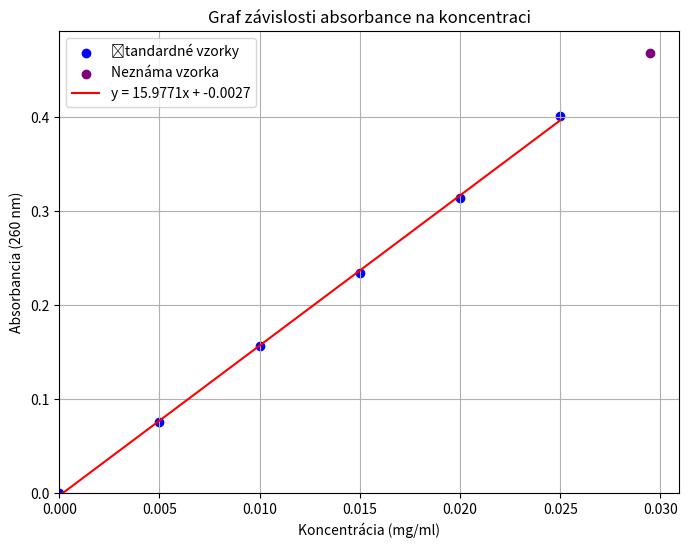

The script that saved this image:
import matplotlib.pyplot as plt
import numpy as np
from scipy.stats import linregress

def naplat(cislo, pocet_platnych_cislic):
    if cislo == 0:
        return 0  # Ak je číslo nula, vrátiť nulu
    return np.around(cislo, -int(np.floor(np.log10(abs(cislo))) - (pocet_platnych_cislic - 1)))



# ÚLOHA 1

#Zoznamy dát
objemy_zř_st_DNA = {
    'v1': 0.0,
    'v2': 0.5,
    'v3': 1.0,
    'v4': 1.5,
    'v5': 2.0,
    'v6': 2.5
}

objemy_fyzio_r = {
    'v1': 2.5,
    'v2': 2.0,
    'v3': 1.5,
    'v4': 1.0,
    'v5': 0.5,
    'v6': 0.0
}

absorbance_st_DNA = {
    'A1': 0.000,
    'A2': 0.076,
    'A3': 0.157,
    'A4': 0.234,
    'A5': 0.314,
    'A6': 0.401
}

# Absorbancia neznámeho vzorku DNA
absorbance_neznámé_DNA = 0.468

# Koncentrácia DNA v zř st DNA
koncentracia_st_DNA = 0.025  # mg/ml

# Funkcia na výpočet koncentrácií DNA
def vypocitaj_koncentracie(objemy_zř_st_DNA, objemy_fyzio_r, koncentracia_st_DNA):
    koncentracie = {}
    for key in objemy_zř_st_DNA:
        # Spočítať celkový objem (zř st DNA + fyzio roztok)
        total_volume = objemy_zř_st_DNA[key] + objemy_fyzio_r[key]
        # Vypočítať koncentráciu DNA v danom roztoku
        if total_volume > 0:
            koncentracia = (objemy_zř_st_DNA[key] * koncentracia_st_DNA) / total_volume
        else:
            koncentracia = 0  # Ak je celkový objem 0, koncentrácia je tiež 0
        koncentracie[key] = koncentracia
    return koncentracie
# Výpočet koncentrácií pre štandardné roztoky (in a variable)
koncentracie = vypocitaj_koncentracie(objemy_zř_st_DNA, objemy_fyzio_r, koncentracia_st_DNA)

# Prevod koncentrácií na list a zodpovedajúcich absorbancií
koncentracie_list = list(koncentracie.values())
absorbance_list = list(absorbance_st_DNA.values())

# Funkcia pre vytvorenie kalibračnej krivky a určenie koncentrácie neznámeho vzorku
def kalibracna_krivka(koncentracie_list, absorbance_list, absorbance_neznámé_DNA):
    # Lineárna regresia
    slope, intercept, r_value, p_value, std_err = linregress(koncentracie_list, absorbance_list)
    
    # Zobrazenie rovnice kalibračnej krivky
    print(f'Rovnica kalibračnej krivky: y = {slope:.4f}x + {intercept:.4f}')
    
    # Určenie koncentrácie neznámeho vzorku na základe absorbancie
    koncentracia_neznámeho_zř = (absorbance_neznámé_DNA - intercept) / slope
    absorpčný_koeficient = absorbance_neznámé_DNA / koncentracia_neznámeho_zř
    koncentracia_neznámeho = koncentracia_neznámeho_zř * 40
    print(f'Koncentrácia neznámeho vzorku DNA: {naplat(koncentracia_neznámeho,3)} mg/ml')

    # Porovnanie so známymi hodnotami absorpčných koeficientov
    absorbance_ds_DNA = 0.5  # ml.mg-1.cm-1 pre ds-DNA
    absorbance_ss_DNA = 0.6  # ml.mg-1.cm-1 pre ss-DNA
    hranice = absorbance_ds_DNA + ((absorbance_ss_DNA-absorbance_ds_DNA)/2)
    
    # Porovnanie vypočítaného koeficientu so známymi hodnotami
    if absorbance_neznámé_DNA < hranice:
        print(f'Vzorka obsahuje nativnú DNA (ds-DNA)')
    elif hranice < absorbance_neznámé_DNA:
        print(f'Vzorka obsahuje denaturovanú DNA (ss-DNA)')

    print(f'Absorpčný koeficient: {naplat(absorpčný_koeficient,3)} ml.mg-1.cm-1')

    # Graf kalibračnej krivky
    plt.figure(figsize=(8, 6))
    plt.scatter(koncentracie_list, absorbance_list, color='blue', label='Štandardné vzorky')
        
    # Vyznačenie neznámeho bodu na grafe
    plt.scatter(koncentracia_neznámeho_zř, absorbance_neznámé_DNA, color='purple', label='Neznáma vzorka', zorder=5)
    
    # Rovnica priamky
    x_vals = np.linspace(0, max(koncentracie_list), 100)
    y_vals = slope * x_vals + intercept
    plt.plot(x_vals, y_vals, color='red', label=f'y = {slope:.4f}x + {intercept:.4f}')

    # Pridanie názvov a legendy
    plt.title('Graf závislosti absorbance na koncentraci')
    plt.xlabel('Koncentrácia (mg/ml)')
    plt.ylabel('Absorbancia (260 nm)')
    plt.xlim(left=0)
    plt.ylim(bottom=0)
    plt.legend()
    plt.grid(True)
    plt.savefig(('kalibrační křivka.png'), bbox_inches='tight')
    # plt.show()
# Vypočítanie kalibračnej krivky a určenie koncentrácie neznámeho vzorku
kalibracna_krivka(koncentracie_list, absorbance_list, absorbance_neznámé_DNA)